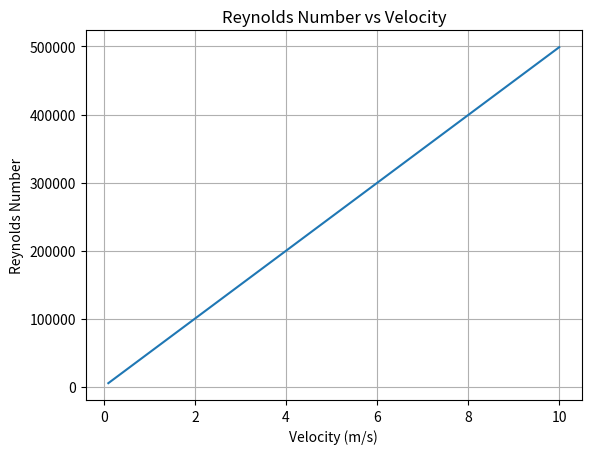

Reproduce this figure in Python.
import matplotlib.pyplot as plt
import numpy as np

# Enter your values here
rho = 998       # kg/m³
D = 0.05        # m
mu = 0.001      # Pa·s

velocities = np.linspace(0.1, 10, 100)
Re = (rho * velocities * D) / mu

plt.plot(velocities, Re)
plt.xlabel("Velocity (m/s)")
plt.ylabel("Reynolds Number")
plt.title("Reynolds Number vs Velocity")
plt.grid(True)
plt.show()
